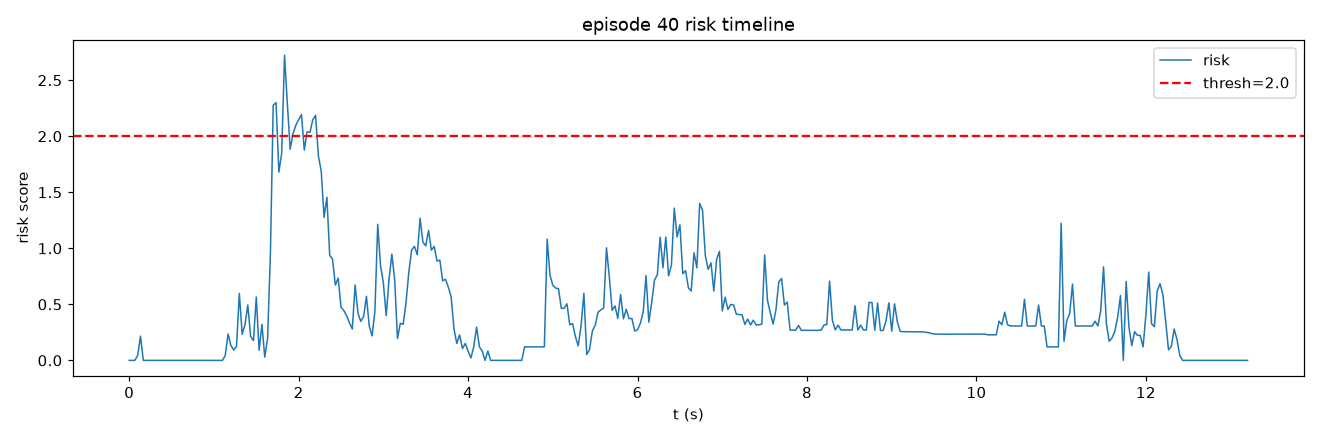

Data behind this chart, as committed beside it:
frame, t, risk, speed, accel, track_err, limit, gripper_osc
0, 0.0, 0.0, 0.0, 0.0, 0.8273, 0.0, 0.0
1, 0.03333, 0.0, 0.0, 0.0, 0.8273, 0.0, 0.0
2, 0.06667, 0.0, 2.637, 2.637, 0.7792, 0.0, 0.0
3, 0.1, 0.04275, 7.912, 5.275, 0.7036, 0.0, 0.0
4, 0.1333, 0.2165, 0.0, 7.912, 0.7315, 0.0, 0.0
5, 0.1667, 0.0, 0.0, 0.0, 0.7315, 0.0, 0.0
6, 0.2, 0.0, 0.0, 0.0, 0.7315, 0.0, 0.0
7, 0.2333, 0.0, 0.0, 0.0, 0.7209, 0.0, 0.0
8, 0.2667, 0.0, 0.0, 0.0, 0.7569, 0.0, 0.0
9, 0.3, 0.0, 0.0, 0.0, 0.767, 0.0, 0.0
10, 0.3333, 0.0, 0.0, 0.0, 0.767, 0.0, 0.0
11, 0.3667, 0.0, 0.0, 0.0, 0.8091, 0.0, 0.0
12, 0.4, 0.0, 0.0, 0.0, 0.8091, 0.0, 0.0
13, 0.4333, 0.0, 0.0, 0.0, 0.8091, 0.0, 0.0
14, 0.4667, 0.0, 0.0, 0.0, 0.8091, 0.0, 0.0
15, 0.5, 0.0, 0.0, 0.0, 0.8091, 0.0, 0.0
16, 0.5333, 0.0, 0.0, 0.0, 0.8091, 0.0, 0.0
17, 0.5667, 0.0, 0.0, 0.0, 0.8091, 0.0, 0.0
18, 0.6, 0.0, 0.0, 0.0, 0.8091, 0.0, 0.0
19, 0.6333, 0.0, 0.0, 0.0, 0.8233, 0.0, 0.0
20, 0.6667, 0.0, 0.0, 0.0, 0.8233, 0.0, 0.0
21, 0.7, 0.0, 0.0, 0.0, 0.8233, 0.0, 0.0
22, 0.7333, 0.0, 0.0, 0.0, 0.8233, 0.0, 0.0
23, 0.7667, 0.0, 0.0, 0.0, 0.7262, 0.0, 0.0
24, 0.8, 0.0, 0.0, 0.0, 0.8351, 0.0, 0.0
25, 0.8333, 0.0, 0.0, 0.0, 0.9188, 0.0, 0.0
26, 0.8667, 0.0, 0.0, 0.0, 0.9188, 0.0, 0.0
27, 0.9, 0.0, 0.0, 0.0, 1.05, 0.0, 0.0
28, 0.9333, 0.0, 0.0, 0.0, 1.093, 0.0, 0.0
29, 0.9667, 0.0, 0.0, 0.0, 1.312, 0.0, 0.0
30, 1.0, 0.0, 0.0, 0.0, 1.846, 0.0, 0.0
31, 1.033, 0.0, 2.637, 2.637, 2.398, 0.0, 0.0
32, 1.067, 0.0, 0.0, 2.637, 3.066, 0.0, 0.0
33, 1.1, 0.0, 0.0, 0.0, 3.745, 0.0, 0.0
34, 1.133, 0.04275, 5.275, 5.275, 4.246, 0.0, 0.0
35, 1.167, 0.2354, 13.19, 7.912, 4.591, 0.0, 0.0
36, 1.2, 0.1336, 18.65, 5.897, 4.888, 0.0, 0.0
37, 1.233, 0.09289, 21.75, 3.73, 5.155, 0.0, 0.0
38, 1.267, 0.1261, 25.02, 3.73, 5.281, 0.0, 0.0
39, 1.3, 0.5979, 32.19, 10.87, 5.399, 0.0, 0.0
40, 1.333, 0.2323, 28.04, 5.275, 5.813, 0.0, 0.0
41, 1.367, 0.319, 33.77, 5.897, 5.876, 0.0, 0.0
42, 1.4, 0.4945, 37.48, 8.34, 5.728, 0.0, 0.0
43, 1.433, 0.214, 37.48, 0.0002289, 5.276, 0.0, 0.0
44, 1.467, 0.1765, 39.65, 3.73, 4.609, 0.0, 0.0
45, 1.5, 0.5655, 28.04, 12.09, 4.23, 0.0, 0.0
46, 1.533, 0.09031, 24.32, 5.275, 4.019, 0.0, 0.0
47, 1.567, 0.3218, 15.38, 9.509, 4.153, 0.0, 0.0
48, 1.6, 0.02924, 16.68, 3.73, 4.722, 0.0, 0.0
49, 1.633, 0.1936, 15.82, 5.275, 6.256, 0.0, 0.0
50, 1.667, 0.9498, 26.11, 13.45, 8.242, 0.0, 0.0
51, 1.7, 2.278, 48.56, 29.01, 10.05, 0.0, 0.0
52, 1.733, 2.299, 70.57, 25.16, 11.56, 0.0, 0.0
53, 1.767, 1.68, 83.44, 13.19, 12.54, 0.0, 0.0
54, 1.8, 1.849, 83.02, 12.37, 13.88, 0.0, 0.06667
55, 1.833, 2.723, 100.8, 22.99, 14.48, 0.0, 0.06667
56, 1.867, 2.291, 111.9, 12.37, 14.51, 0.0, 0.1333
57, 1.9, 1.884, 109.4, 6.46, 14.52, 0.0, 0.1333
58, 1.933, 2.022, 112.5, 5.898, 14.11, 0.0, 0.2
59, 1.967, 2.098, 114.4, 3.73, 13.6, 0.0, 0.2667
... 337 more rows
